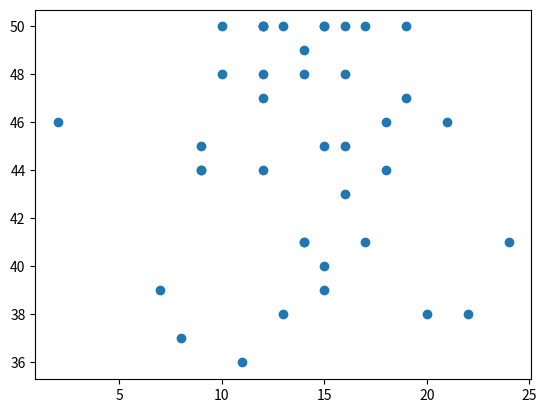

Source code (Python):
import numpy as np
import matplotlib.pyplot as plt

#In dieser Datei sollen verschiedene Funktionen geschrieben werden, die eine realistische und praktische Simulation ermöglichen

def generate_nodepositions_per_center(n_nodes): #generiert für jedes Zentrum die Positionen für die Knoten, Anzahl vorgegeben, Normalverteilung um Zentrum, Ränder automatisch generiert
	node_positions_x = np.zeros(n_nodes, dtype=np.intc) #Arbeitsweise: x- und y-Werte werden getrennt dargestellt
	node_positions_y = np.zeros(n_nodes, dtype=np.intc)
	center_position_x = np.random.randint(low=0, high=50)
	center_position_y = np.random.randint(low=0, high=50)
	node_positions = []
	for i in range(n_nodes):
		node_positions_x[i] = np.round(np.random.normal(loc=center_position_x, scale=5)) #möglicherweise Knoten außerhalb des Koordinatensystems, deswegen Z. 12-15
		if node_positions_x[i] < 0:
			node_positions_x[i] = 0
		elif node_positions_x[i] > 50:
			node_positions_x[i] = 50
		node_positions_y[i] = np.round(np.random.normal(loc=center_position_y, scale=5)) #dasselbe für y-Werte
		if node_positions_y[i] < 0:
			node_positions_y[i] = 0
		elif node_positions_y[i] > 50:
			node_positions_y[i] = 50
		node_positions.append((int(node_positions_x[i]), int(node_positions_y[i])))
	fig = plt.figure()
	plt.scatter(node_positions_x, node_positions_y) #aus Interesse plotten
	plt.show()
	#Ich habe die Rückgabe geändert zu einer Liste von Knoten mit den Koordinaten
	return node_positions #np.column_stack((node_positions_x, node_positions_y)) #gibt zweidimensionales Array zurück, eine Zeile alle x eine für alle y Koordinaten


node_positions = generate_nodepositions_per_center(40) #Testen (dann muss nur simulation.py aufgerufen werden)
#Funktionierte nicht --> bitte besser testen

def calc_dist(P1, P2): #Die Länge im Koordinatensystem #vielleicht nützlich für die automatische Generierung später
	return np.sqrt((P1[0] - P2[0])**2 + (P1[1] - P2[1])**2)

def generate_edges_without_weights(node_coordinates): #Vielleicht weights am Ende der Funktion einfach generieren
	num_nodes = len(node_coordinates)
	distance_matrix = np.zeros((num_nodes, num_nodes))
	for i in range(num_nodes):
		for j in range(num_nodes):
			if i == j:
				pass
			else:
				distance_matrix[i, j] = calc_dist(node_coordinates[i], node_coordinates[j])
	binary_edge_matrix = np.zeros((num_nodes, num_nodes), dtype=np.intc)
	for i, position in enumerate(node_coordinates):
		num_edges = np.random.choice(np.arange(1,6), p=[0.1, 0.1, 0.45, 0.33, 0.02])
		num_existing_edges = np.sum(binary_edge_matrix[i])
		incoming = True #muss nicht stimmen, aber wird am Ende der Schleife korrigiert
		#Wenn die schleife nicht ausgeführt wird, stimmt es auf jeden Fall
		nodes_sorted = np.argsort(distance_matrix[i])
		nodes_sorted = nodes_sorted[1:]
		while num_existing_edges < num_edges or not incoming:
			distance_index = int(np.round(np.random.rand()**3 * (num_nodes-1)))
			second_node = nodes_sorted[distance_index]
			if i != second_node: #Darf nicht die gleiche Kante sein
				binary_edge_matrix[i, second_node] = 1
				num_existing_edges += 1
				is_one_way = np.random.rand()
				if is_one_way < 0.95:
					binary_edge_matrix[second_node, i] = 1
	return binary_edge_matrix


generate_edges_without_weights(node_positions)
